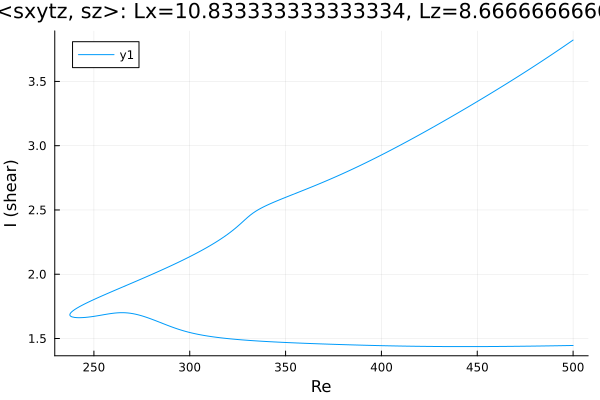

The table this chart was drawn from, first rows:
Re, shear
500.0, 3.822
498.6, 3.808
497.2, 3.793
495.8, 3.779
494.4, 3.764
493, 3.75
491.6, 3.736
490.2, 3.722
488.7, 3.707
487.3, 3.693
485.9, 3.679
484.5, 3.665
483.1, 3.651
481.7, 3.638
480.3, 3.624
478.8, 3.61
477.4, 3.597
476, 3.583
474.6, 3.57
473.2, 3.556
471.8, 3.543
470.4, 3.529
468.9, 3.516
467.5, 3.503
466.1, 3.49
464.7, 3.477
463.3, 3.464
461.9, 3.451
460.5, 3.438
459, 3.425
457.6, 3.412
456.2, 3.399
454.8, 3.386
453.4, 3.374
452, 3.361
450.6, 3.348
449.1, 3.336
447.7, 3.323
446.3, 3.311
444.9, 3.298
443.5, 3.286
442.1, 3.274
440.7, 3.261
439.2, 3.249
437.8, 3.237
436.4, 3.224
435, 3.212
433.6, 3.2
432.2, 3.188
430.8, 3.176
429.3, 3.164
427.9, 3.152
426.5, 3.14
425.1, 3.128
423.7, 3.117
422.3, 3.105
420.9, 3.093
419.4, 3.082
418, 3.07
416.6, 3.059
... 381 more rows
